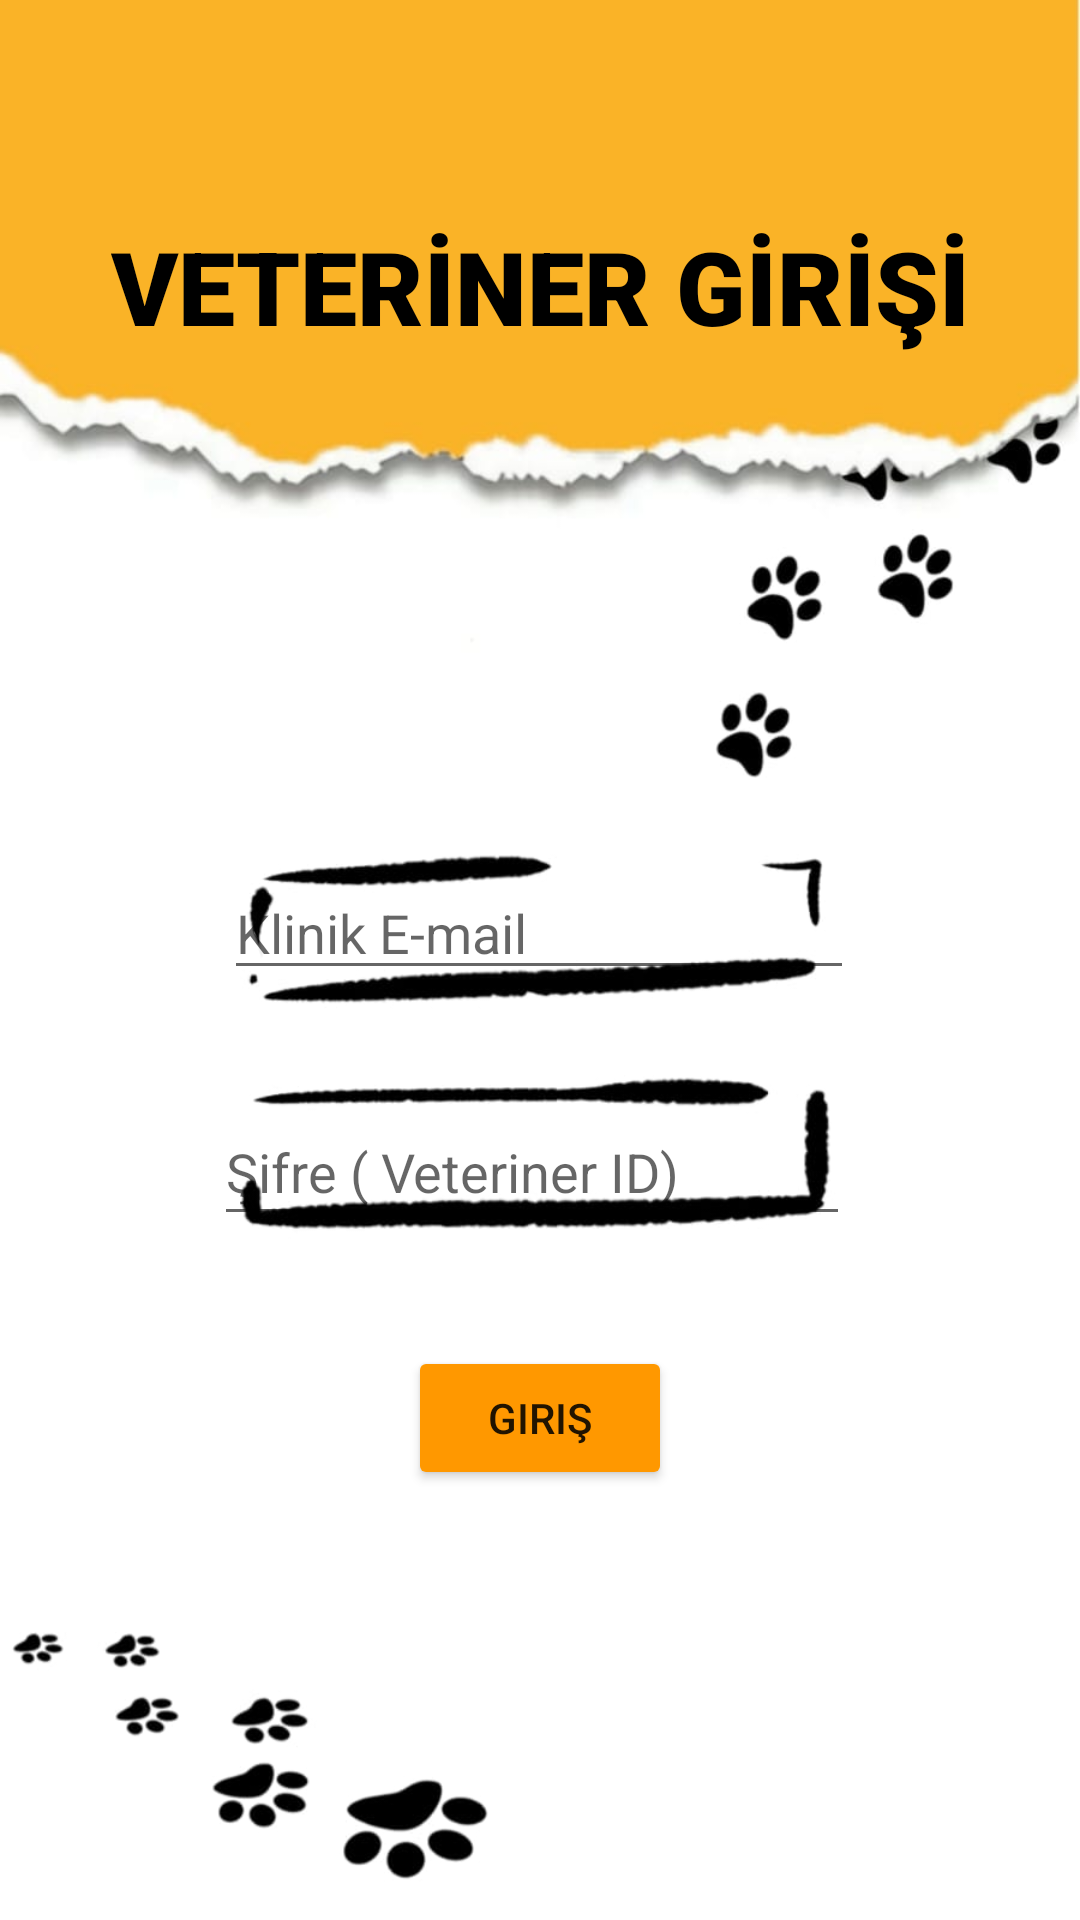

Reconstruct the res/layout file that produces this screen, plus the resources it refers to.
<!-- AndroidManifest.xml: application theme Theme.PetSAPP -->
<!-- res/layout/activity_veteriner_giris.xml -->
<?xml version="1.0" encoding="utf-8"?>
<androidx.constraintlayout.widget.ConstraintLayout xmlns:android="http://schemas.android.com/apk/res/android"
    xmlns:app="http://schemas.android.com/apk/res-auto"
    xmlns:tools="http://schemas.android.com/tools"
    android:layout_width="match_parent"
    android:layout_height="match_parent"
    android:background="@drawable/girisekran"
    tools:context=".veterinerGiris">

    <EditText
        android:id="@+id/VeterinerSifre"
        android:layout_width="212dp"
        android:layout_height="46dp"
        android:ems="10"
        android:hint="Şifre ( Veteriner ID)"
        android:inputType="textPassword"
        app:layout_constraintBottom_toBottomOf="parent"
        app:layout_constraintEnd_toEndOf="parent"
        app:layout_constraintHorizontal_bias="0.482"
        app:layout_constraintStart_toStartOf="parent"
        app:layout_constraintTop_toTopOf="parent"
        app:layout_constraintVertical_bias="0.616" />

    <EditText
        android:id="@+id/VeterinerID"
        android:layout_width="wrap_content"
        android:layout_height="wrap_content"
        android:ems="10"
        android:hint="Klinik E-mail"
        android:inputType="textPersonName"
        app:layout_constraintBottom_toBottomOf="parent"
        app:layout_constraintEnd_toEndOf="parent"
        app:layout_constraintHorizontal_bias="0.497"
        app:layout_constraintStart_toStartOf="parent"
        app:layout_constraintTop_toTopOf="parent"
        app:layout_constraintVertical_bias="0.482" />

    <TextView
        android:id="@+id/VeterinerEkran"
        android:layout_width="wrap_content"
        android:layout_height="wrap_content"
        android:fontFamily="sans-serif-black"
        android:text="VETERİNER GİRİŞİ"
        android:textColor="#000000"
        android:textSize="34sp"
        app:layout_constraintBottom_toBottomOf="parent"
        app:layout_constraintEnd_toEndOf="parent"
        app:layout_constraintStart_toStartOf="parent"
        app:layout_constraintTop_toTopOf="parent"
        app:layout_constraintVertical_bias="0.122" />

    <Button
        android:id="@+id/btngirveteriner"
        android:layout_width="wrap_content"
        android:layout_height="wrap_content"
        android:backgroundTint="#FF9800"
        android:text="Giriş"
        app:layout_constraintBottom_toBottomOf="parent"
        app:layout_constraintEnd_toEndOf="parent"
        app:layout_constraintStart_toStartOf="parent"
        app:layout_constraintTop_toTopOf="parent"
        app:layout_constraintVertical_bias="0.758" />

</androidx.constraintlayout.widget.ConstraintLayout>
<!-- resources referenced by this layout -->
<resources>
  <!-- drawable girisekran: jpeg bitmap (drawable, 37662 bytes) -->
  <style name="Theme.PetSAPP" parent="Theme.MaterialComponents.DayNight.DarkActionBar">
          
          <item name="colorPrimary">@color/purple_500</item>
          <item name="colorPrimaryVariant">@color/purple_700</item>
          <item name="colorOnPrimary">@color/white</item>
          
          <item name="colorSecondary">@color/teal_200</item>
          <item name="colorSecondaryVariant">@color/teal_700</item>
          <item name="colorOnSecondary">@color/black</item>
          
          <item name="android:statusBarColor">?attr/colorPrimaryVariant</item>
          
      </style>
  <color name="purple_500">#FF6200EE</color>
  <color name="purple_700">#FF3700B3</color>
  <color name="white">#FFFFFFFF</color>
  <color name="teal_200">#FF03DAC5</color>
  <color name="teal_700">#FF018786</color>
  <color name="black">#FF000000</color>
</resources>
